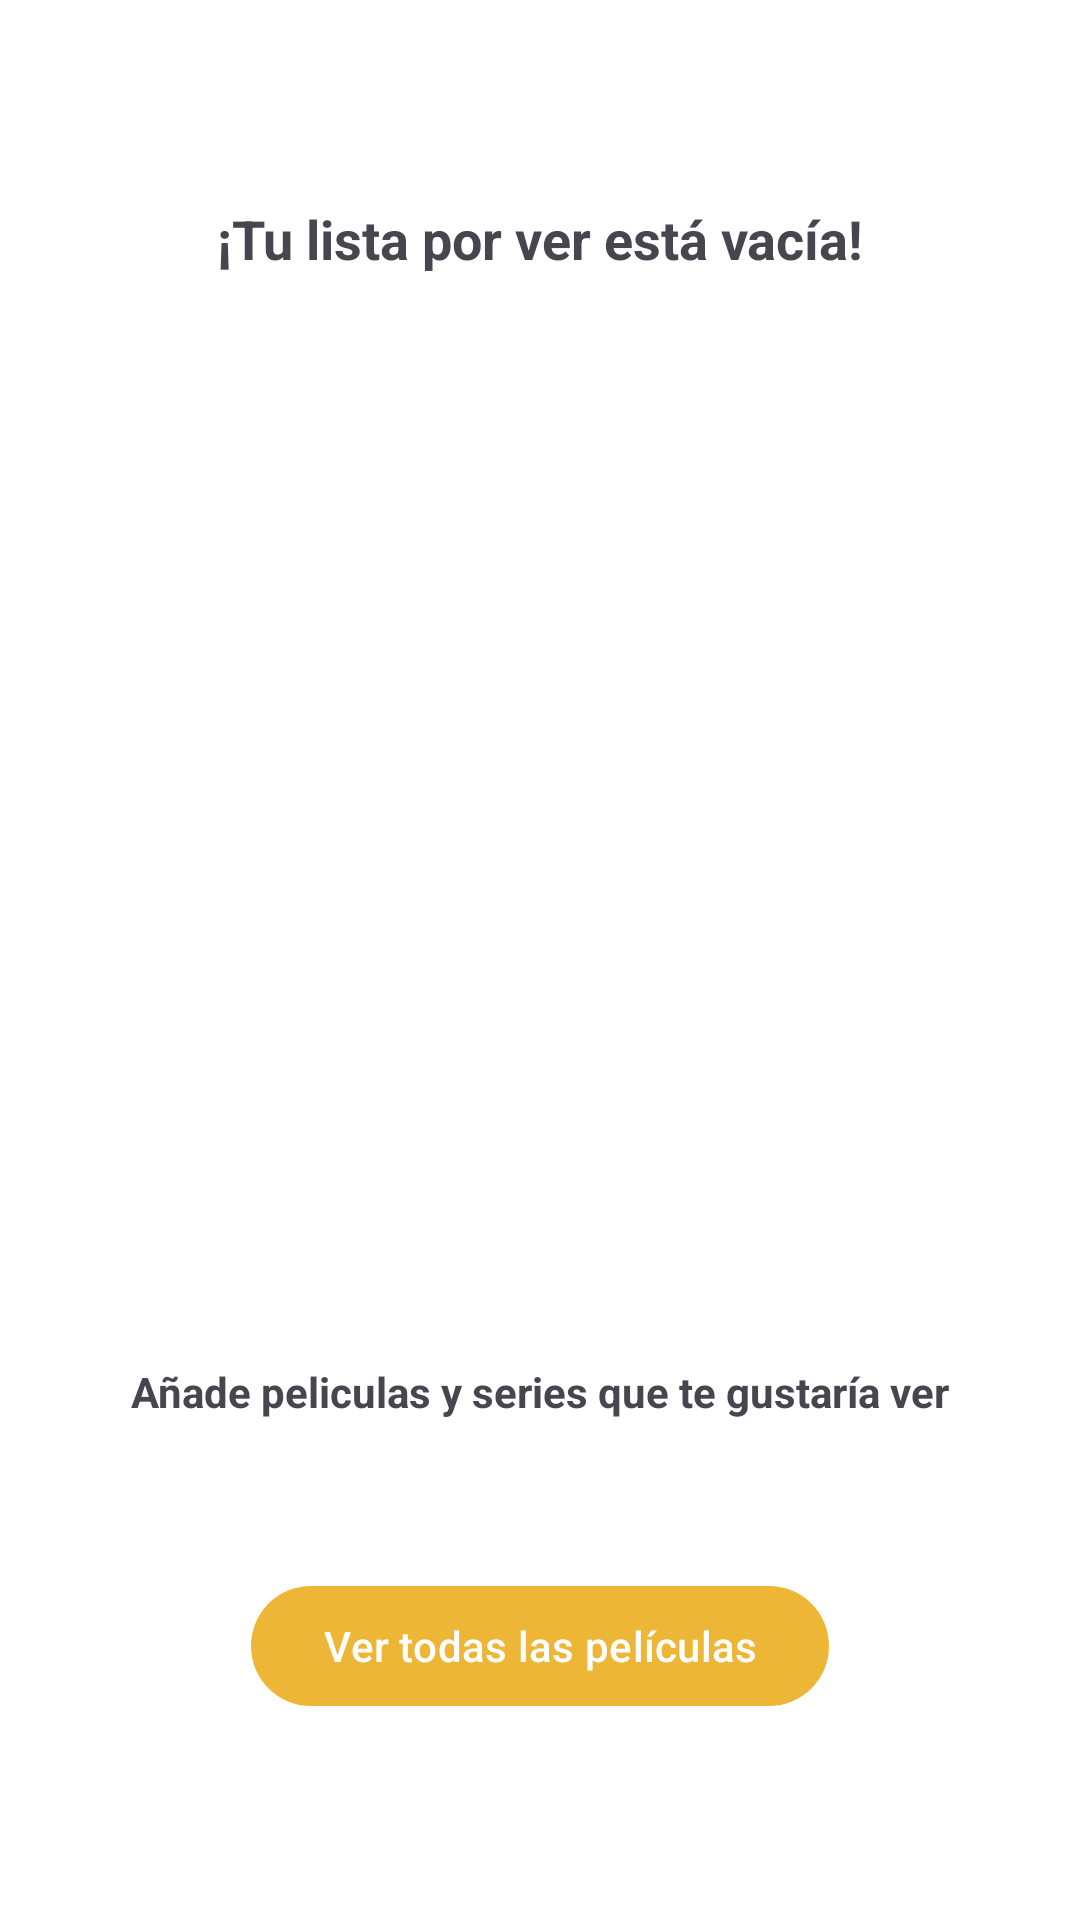

Write the Android layout XML for this screen, with the resource values it uses.
<!-- AndroidManifest.xml: application theme Theme.MovieApp -->
<!-- res/layout/fragment_pendientes.xml -->
<androidx.constraintlayout.widget.ConstraintLayout
    xmlns:android="http://schemas.android.com/apk/res/android"
    xmlns:app="http://schemas.android.com/apk/res-auto"
    android:layout_width="match_parent"
    android:layout_height="match_parent"
    android:background="@color/colorFondoMenu"
    android:padding="16dp">

    <TextView
        android:id="@+id/tvListEmpty"
        android:layout_width="wrap_content"
        android:layout_height="wrap_content"
        android:text="@string/listEmpty"
        android:textSize="18dp"
        android:textStyle="bold"
        app:layout_constraintStart_toStartOf="parent"
        app:layout_constraintEnd_toEndOf="parent"
        app:layout_constraintTop_toTopOf="parent"
        app:layout_constraintBottom_toTopOf="@id/ivPalomitas" />

    <ImageView
        android:id="@+id/ivPalomitas"
        android:layout_width="200dp"
        android:layout_height="260dp"
        android:scaleType="centerCrop"
        app:layout_constraintTop_toBottomOf="@id/tvListEmpty"
        app:layout_constraintBottom_toTopOf="@id/tvEmpty"
        app:layout_constraintStart_toStartOf="parent"
        app:layout_constraintEnd_toEndOf="parent" />

    <TextView
        android:id="@+id/tvEmpty"
        android:layout_width="wrap_content"
        android:layout_height="wrap_content"
        android:text="@string/notPelis"
        android:textSize="14dp"
        android:textStyle="bold"
        app:layout_constraintTop_toBottomOf="@id/ivPalomitas"
        app:layout_constraintBottom_toTopOf="@id/btnExplorar"
        app:layout_constraintStart_toStartOf="parent"
        app:layout_constraintEnd_toEndOf="parent" />

    <com.google.android.material.button.MaterialButton
        android:id="@+id/btnExplorar"
        android:layout_width="wrap_content"
        android:layout_height="wrap_content"
        android:text="@string/verPelis"
        app:backgroundTint="@color/colorBotonPendientes"
        app:layout_constraintTop_toBottomOf="@id/tvEmpty"
        app:layout_constraintBottom_toBottomOf="parent"
        app:layout_constraintStart_toStartOf="parent"
        app:layout_constraintEnd_toEndOf="parent" />

    <androidx.recyclerview.widget.RecyclerView
        android:id="@+id/rvPendientes"
        android:layout_width="match_parent"
        android:layout_height="match_parent"
        android:clipToPadding="false"
        android:paddingBottom="80dp"
        android:background="@android:color/transparent"
        android:visibility="gone"/>
</androidx.constraintlayout.widget.ConstraintLayout>
<!-- resources referenced by this layout -->
<resources>
  <color name="colorBotonPendientes">#EDB637</color>
  <color name="colorFondoMenu">#FFFFFF</color>
  <string name="listEmpty">¡Tu lista por ver está vacía!</string>
  <string name="notPelis">Añade peliculas y series que te gustaría ver</string>
  <string name="verPelis">Ver todas las películas</string>
  <style name="Theme.MovieApp" parent="Base.Theme.MovieApp" />
  <style name="CustomAlertDialog" parent="ThemeOverlay.Material3.MaterialAlertDialog">
          <item name="android:background">@color/colorFondoMenu</item>
          <item name="android:windowMinWidthMajor">@dimen/dialog_width</item>
          <item name="android:windowMinWidthMinor">@dimen/dialog_width</item>
          <item name="android:textColorPrimary">@color/textoNegro</item>
          <item name="shapeAppearanceOverlay">@style/ShapeDialog</item>
          <item name="buttonBarPositiveButtonStyle">@style/DialogBotonPositivo</item>
          <item name="buttonBarNegativeButtonStyle">@style/DialogBotonNegativo</item>
      </style>
  <style name="SpinnerDropDownItem" parent="android:Widget.TextView.SpinnerItem">
          <item name="android:layout">@layout/item_spinner_dropdown</item>
          <item name="android:textSize">13sp</item>
          <item name="android:textColor">@color/textoOscuro</item>
          <item name="android:paddingStart">16dp</item>
          <item name="android:paddingEnd">16dp</item>
          <item name="android:paddingTop">14dp</item>
          <item name="android:paddingBottom">14dp</item>
      </style>
  <style name="SpinnerDropDownList" parent="android:Widget.ListView.DropDown">
          <item name="android:background">@drawable/bg_spinner_popup</item>
          <item name="android:divider">@color/fondoGrisClaro</item>
          <item name="android:dividerHeight">0.5dp</item>
      </style>
  <style name="SpinnerOrden" parent="Widget.AppCompat.Spinner">
          <item name="android:background">@null</item>
          <item name="overlapAnchor">false</item>
      </style>
  <color name="amarilloDorado">#EDB637</color>
  <color name="white">#FFFFFFFF</color>
  <color name="fondoAmarilloClaro">#FFF3D0</color>
  <color name="textoOscuro">#1F1F1F</color>
  <color name="fondoBlanco">#FFFFFF</color>
  <color name="textoNegro">#212121</color>
  <color name="fondoGrisClaro">#FDFCF7</color>
  <color name="textoGrisMedio">#757575</color>
  <color name="lineaMenu">#E0E0E0</color>
  <dimen name="dialog_width">400dp</dimen>
  <style name="ShapeDialog">
          <item name="cornerFamily">rounded</item>
          <item name="cornerSize">20dp</item>
      </style>
  <style name="DialogBotonPositivo" parent="Widget.Material3.Button.TextButton.Dialog">
          <item name="android:textColor">@color/amarilloDorado</item>
          <item name="android:textStyle">bold</item>
          <item name="android:textAllCaps">false</item>
          <item name="android:textSize">14sp</item>
      </style>
  <style name="DialogBotonNegativo" parent="Widget.Material3.Button.TextButton.Dialog">
          <item name="android:textColor">@color/textoGrisMedio</item>
          <item name="android:textAllCaps">false</item>
          <item name="android:textSize">14sp</item>
      </style>
  <!-- drawable bg_spinner_popup (drawable) -->
  <?xml version="1.0" encoding="utf-8"?>
  <layer-list xmlns:android="http://schemas.android.com/apk/res/android">
      <item
          android:left="2dp"
          android:right="2dp"
          android:bottom="4dp"
          android:top="4dp">
          <shape android:shape="rectangle">
              <solid android:color="@color/white"/>
              <corners android:radius="10dp"/>
              <stroke
                  android:width="1dp"
                  android:color="@color/colorBotonPendientes"/>
          </shape>
      </item>
  </layer-list>
</resources>
